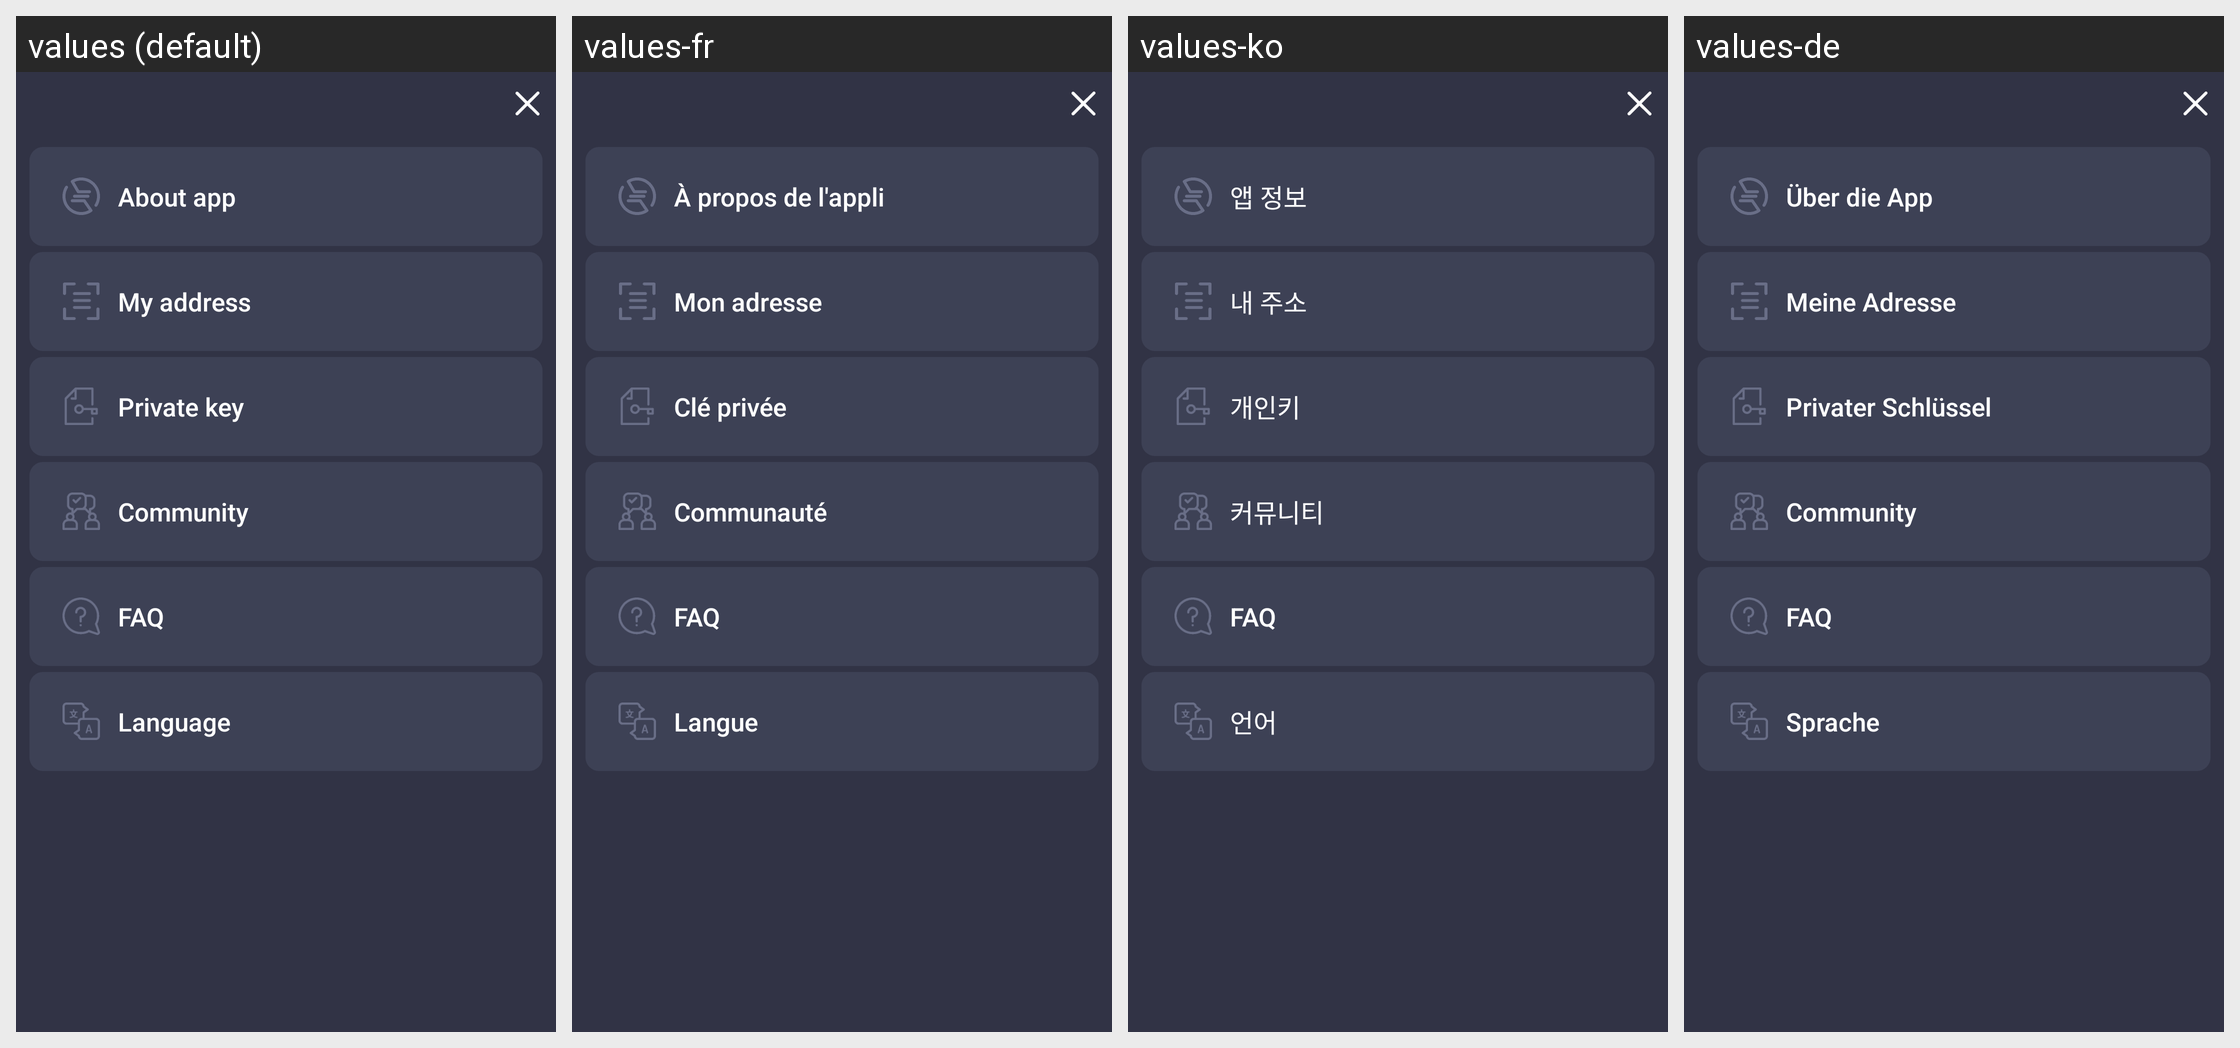

Locale-by-locale string values for the Android screen shown in this grid:
Android screen res/layout/fragment_settings.xml rendered under 4 locales, left to right: values (default), values-fr, values-ko, values-de. Device: Nexus 5 (rendered at 1080×1920; each locale shown at half size, 540×960, under a caption strip naming it); theme AppTheme.
Other locales in the repository, not shown: values-ar, values-es, values-in, values-ja, values-pt, values-ru, values-tr, values-vi, values-zh.
Strings drawn on this screen, with the default value and each locale's value (text and hints the layout hard-codes, and strings that could not be matched under every locale, appear in the picture but are not listed):

about
  values: About app
  values-fr: À propos de l'appli
  values-ko: 앱 정보
  values-de: Über die App

my_address
  values: My address
  values-fr: Mon adresse
  values-ko: 내 주소
  values-de: Meine Adresse

private_key
  values: Private key
  values-fr: Clé privée
  values-ko: 개인키
  values-de: Privater Schlüssel

community
  values: Community
  values-fr: Communauté
  values-ko: 커뮤니티
  values-de: Community

faq
  values: FAQ
  values-fr: FAQ
  values-ko: FAQ
  values-de: FAQ

language
  values: Language
  values-fr: Langue
  values-ko: 언어
  values-de: Sprache
